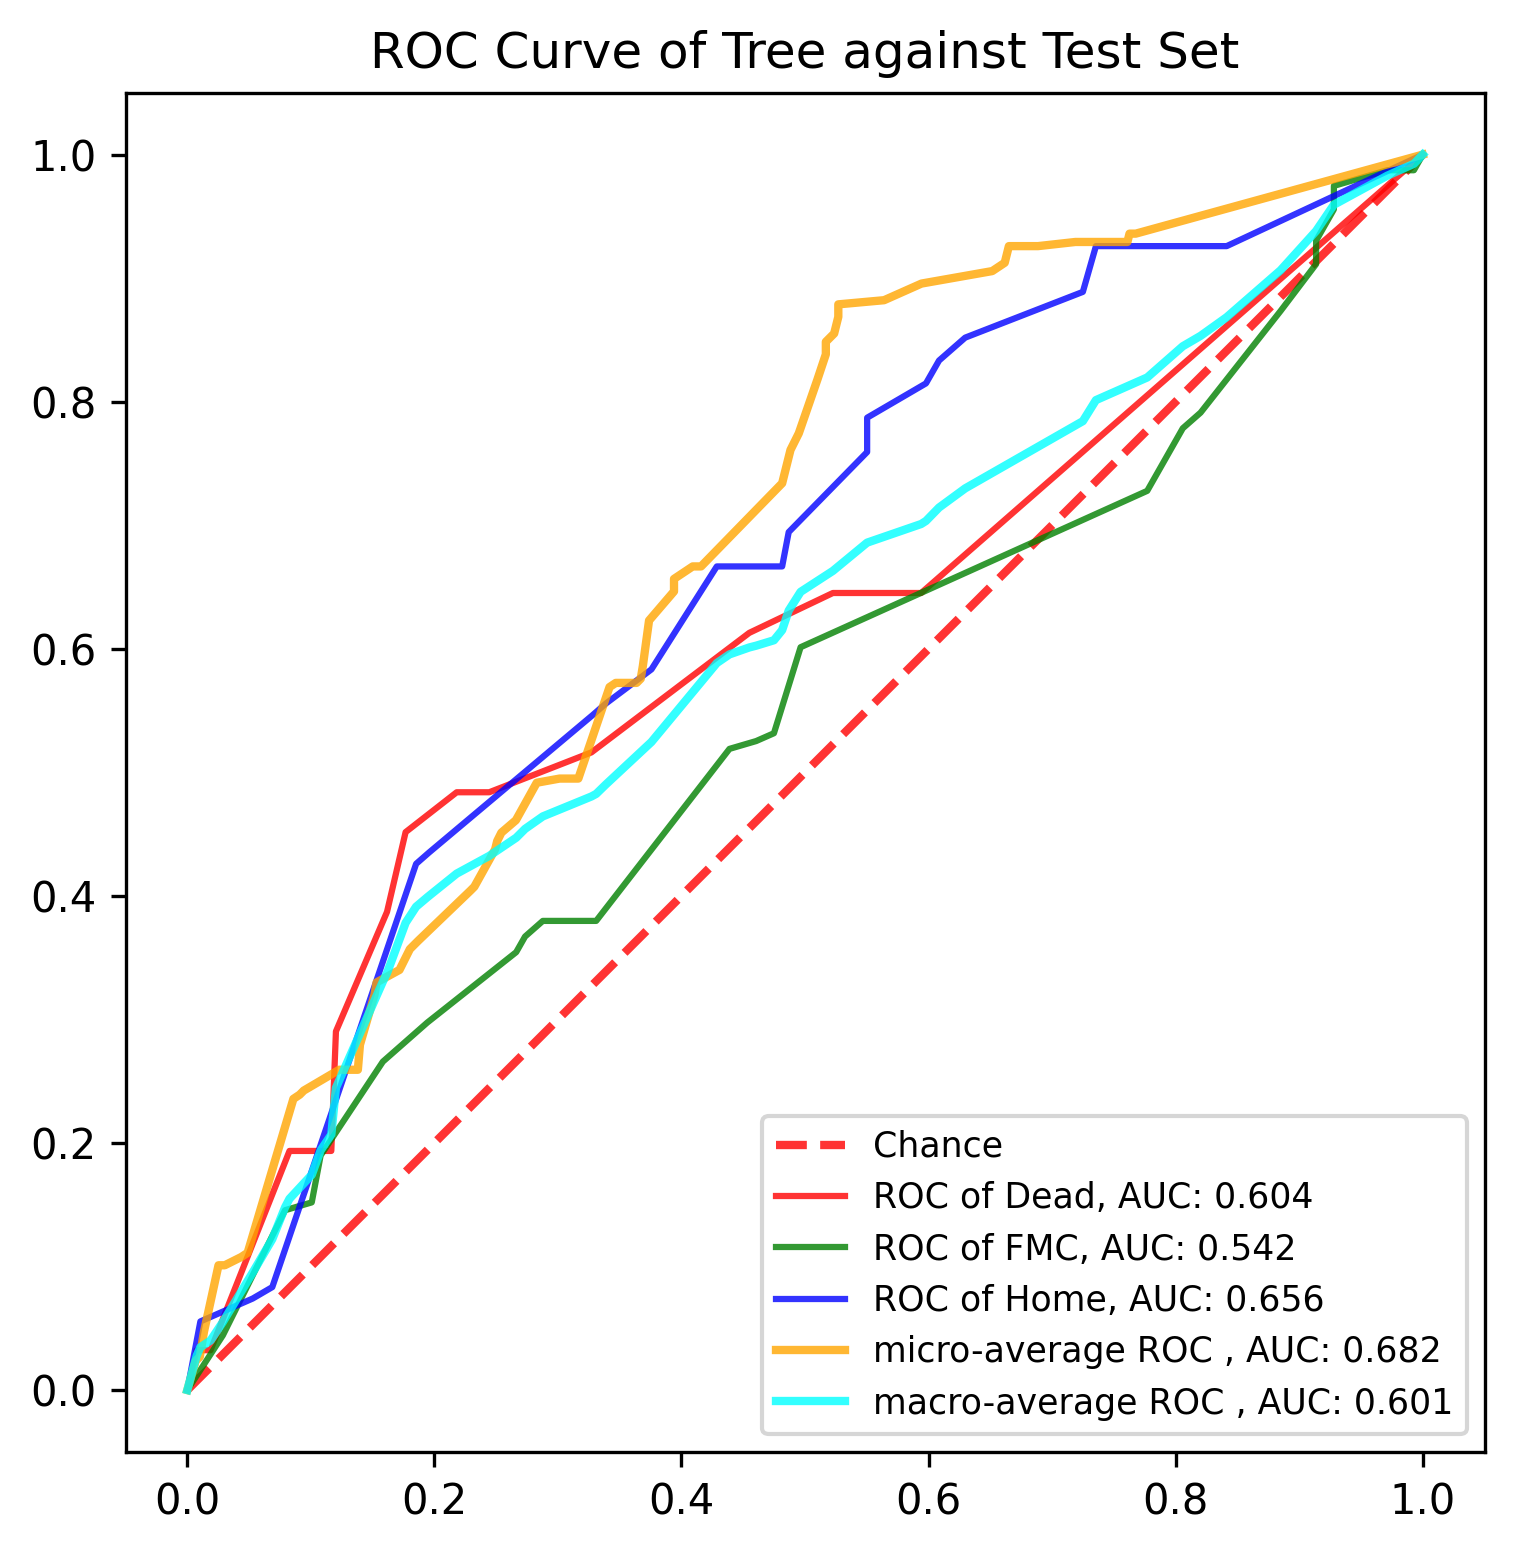

Source data for this figure (header and first rows):
, y_true, y_proba_0, y_proba_1, y_proba_2, fpr_0, fpr_1, fpr_2, tpr_0, tpr_1, tpr_2, threshold_0, threshold_1, threshold_2, fpr_micro, tpr_micro, fpr_macro, tpr_macro
0, 1, 0.6768, 0.2342, 0.08894, 0.0, 0.0, 0.0, 0.0, 0.0, 0.0, 1.963, 2.0, 1.921, 0.0, 0.0, 0.0, 0.0
1, 0, 0.53, 0.395, 0.075, 0.007519, 0.02878, 0.01058, 0.03226, 0.0443, 0.05556, 0.9629, 1.0, 0.9209, 0.006734, 0.02357, 0.007519, 0.02777
2, 0, 0.08414, 0.392, 0.5239, 0.0188, 0.07914, 0.05291, 0.03226, 0.1456, 0.07407, 0.8488, 0.8762, 0.7697, 0.0101, 0.02694, 0.01058, 0.0347
3, 0, 0.0, 1.0, 0.0, 0.08271, 0.1007, 0.06878, 0.1935, 0.1519, 0.08333, 0.6768, 0.6815, 0.7523, 0.01347, 0.04714, 0.0188, 0.04012
4, 0, 0.0, 0.2781, 0.7219, 0.1053, 0.1079, 0.1852, 0.1935, 0.1899, 0.4259, 0.6572, 0.6483, 0.7219, 0.02525, 0.101, 0.02878, 0.05509
5, 1, 0.05317, 0.4954, 0.4514, 0.1165, 0.1583, 0.1958, 0.1935, 0.2658, 0.4352, 0.652, 0.6368, 0.6801, 0.0303, 0.101, 0.05291, 0.09509
6, 1, 0.08414, 0.392, 0.5239, 0.1203, 0.1942, 0.328, 0.2903, 0.2975, 0.5463, 0.6228, 0.5302, 0.5239, 0.04377, 0.1077, 0.06878, 0.1222
7, 1, 0.08414, 0.392, 0.5239, 0.1617, 0.2662, 0.3386, 0.3871, 0.3544, 0.5556, 0.6216, 0.4954, 0.5204, 0.04882, 0.1111, 0.07914, 0.148
8, 1, 0.6768, 0.2342, 0.08894, 0.1767, 0.2734, 0.3757, 0.4516, 0.3671, 0.5833, 0.53, 0.4796, 0.4698, 0.08586, 0.2357, 0.08271, 0.1548
9, 1, 0.1238, 0.8762, 0.0, 0.218, 0.2878, 0.4286, 0.4839, 0.3797, 0.6667, 0.4349, 0.4756, 0.4514, 0.09091, 0.2391, 0.1007, 0.1743
10, 1, 0.0, 0.3199, 0.6801, 0.2293, 0.3309, 0.4444, 0.4839, 0.3797, 0.6667, 0.3716, 0.395, 0.4207, 0.09428, 0.2424, 0.1053, 0.1867
11, 1, 0.05026, 0.6368, 0.3129, 0.2444, 0.4388, 0.4815, 0.4839, 0.519, 0.6667, 0.2836, 0.392, 0.3517, 0.1229, 0.2593, 0.1079, 0.194
12, 1, 0.1238, 0.8762, 0.0, 0.3271, 0.4604, 0.4868, 0.5161, 0.5253, 0.6944, 0.1238, 0.3772, 0.3185, 0.133, 0.2593, 0.1165, 0.2068
13, 1, 0.8488, 0.1294, 0.02184, 0.4549, 0.4748, 0.5503, 0.6129, 0.5316, 0.7593, 0.08414, 0.3199, 0.3129, 0.138, 0.2593, 0.1203, 0.2446
14, 1, 0.0, 0.2781, 0.7219, 0.5226, 0.4964, 0.5503, 0.6452, 0.6013, 0.787, 0.05317, 0.3172, 0.3075, 0.1397, 0.2795, 0.1583, 0.3306
15, 1, 0.6216, 0.3172, 0.06119, 0.594, 0.777, 0.5979, 0.6452, 0.7278, 0.8148, 0.05026, 0.2781, 0.2989, 0.1515, 0.3199, 0.1617, 0.3375
16, 2, 0.0, 0.5302, 0.4698, 1.0, 0.8058, 0.6085, 1.0, 0.7785, 0.8333, 0.0, 0.2662, 0.2408, 0.1532, 0.33, 0.1767, 0.3782
17, 0, 0.0, 0.3199, 0.6801, , 0.8201, 0.6296, , 0.7911, 0.8519, , 0.2477, 0.2067, 0.1717, 0.3401, 0.1852, 0.3912
18, 2, 0.0, 0.2781, 0.7219, , 0.8849, 0.7249, , 0.8734, 0.8889, , 0.2342, 0.08894, 0.1801, 0.3569, 0.1942, 0.3989
19, 1, 0.08414, 0.392, 0.5239, , 0.9137, 0.7354, , 0.9114, 0.9259, , 0.2303, 0.075, 0.1869, 0.3636, 0.1958, 0.4001
20, 1, 0.0, 0.2781, 0.7219, , 0.9137, 0.8095, , 0.9304, 0.9259, , 0.2077, 0.06119, 0.229, 0.404, 0.218, 0.418
21, 2, 0.08414, 0.392, 0.5239, , 0.9281, 0.8413, , 0.9557, 0.9259, , 0.1361, 0.01603, 0.2323, 0.4074, 0.2293, 0.4242
22, 0, 0.6216, 0.3172, 0.06119, , 0.9281, 1.0, , 0.9747, 1.0, , 0.1294, 0.0, 0.2492, 0.4377, 0.2444, 0.4323
23, 1, 0.6572, 0.1361, 0.2067, , 0.9712, , , 0.9873, , , 0.07908, , 0.2508, 0.4444, 0.2662, 0.4471
24, 1, 0.08414, 0.392, 0.5239, , 0.9928, , , 0.9873, , , 0.0405, , 0.2542, 0.4512, 0.2734, 0.4542
25, 1, 0.3716, 0.2077, 0.4207, , 1.0, , , 1.0, , , 0.02111, , 0.266, 0.4613, 0.2878, 0.4643
26, 2, 0.05317, 0.4954, 0.4514, , , , , , , , , , 0.2828, 0.4916, 0.3271, 0.4805
27, 1, 0.4349, 0.2662, 0.2989, , , , , , , , , , 0.3013, 0.4949, 0.328, 0.481
28, 1, 0.0, 0.6483, 0.3517, , , , , , , , , , 0.3064, 0.4949, 0.3309, 0.4825
29, 1, 0.0, 0.2781, 0.7219, , , , , , , , , , 0.3165, 0.4949, 0.3386, 0.49
30, 1, 0.8488, 0.1294, 0.02184, , , , , , , , , , 0.3418, 0.569, 0.3757, 0.5246
31, 1, 0.1238, 0.8762, 0.0, , , , , , , , , , 0.3468, 0.5724, 0.4286, 0.5885
32, 1, 0.0, 0.4796, 0.5204, , , , , , , , , , 0.3519, 0.5724, 0.4388, 0.5955
33, 1, 0.1238, 0.8762, 0.0, , , , , , , , , , 0.3636, 0.5724, 0.4444, 0.5974
34, 0, 0.0, 0.5302, 0.4698, , , , , , , , , , 0.367, 0.5758, 0.4549, 0.6011
35, 0, 0.0, 0.2303, 0.7697, , , , , , , , , , 0.3687, 0.5859, 0.4604, 0.6025
36, 1, 0.05026, 0.6368, 0.3129, , , , , , , , , , 0.3737, 0.6229, 0.4748, 0.6069
37, 1, 0.6216, 0.3172, 0.06119, , , , , , , , , , 0.3939, 0.6465, 0.4815, 0.6151
38, 2, 0.05317, 0.4954, 0.4514, , , , , , , , , , 0.3939, 0.6566, 0.4868, 0.6309
39, 1, 0.6216, 0.3172, 0.06119, , , , , , , , , , 0.4091, 0.6667, 0.4964, 0.6461
40, 1, 0.9629, 0.02111, 0.01603, , , , , , , , , , 0.4158, 0.6667, 0.5226, 0.6631
41, 0, 0.6768, 0.2342, 0.08894, , , , , , , , , , 0.4815, 0.734, 0.5503, 0.6859
42, 2, 0.08414, 0.392, 0.5239, , , , , , , , , , 0.4882, 0.7609, 0.594, 0.701
43, 0, 0.6768, 0.2342, 0.08894, , , , , , , , , , 0.4949, 0.7744, 0.5979, 0.7035
44, 2, 0.08414, 0.392, 0.5239, , , , , , , , , , 0.5101, 0.8182, 0.6085, 0.7143
45, 2, 0.0, 0.2781, 0.7219, , , , , , , , , , 0.5168, 0.8384, 0.6296, 0.7298
46, 1, 0.1238, 0.8762, 0.0, , , , , , , , , , 0.5168, 0.8485, 0.7249, 0.7843
47, 2, 0.05026, 0.6368, 0.3129, , , , , , , , , , 0.5236, 0.8552, 0.7354, 0.8013
48, 1, 0.0, 0.2303, 0.7697, , , , , , , , , , 0.5269, 0.8687, 0.777, 0.8196
49, 2, 0.4349, 0.2662, 0.2989, , , , , , , , , , 0.5269, 0.8788, 0.8058, 0.8449
50, 1, 0.0, 0.2781, 0.7219, , , , , , , , , , 0.564, 0.8822, 0.8095, 0.8471
51, 2, 0.0, 0.2781, 0.7219, , , , , , , , , , 0.5943, 0.8956, 0.8201, 0.8533
52, 2, 0.0, 0.6815, 0.3185, , , , , , , , , , 0.6515, 0.9057, 0.8413, 0.8684
53, 2, 0.0, 0.2781, 0.7219, , , , , , , , , , 0.6616, 0.9125, 0.8849, 0.9064
54, 2, 0.6768, 0.2342, 0.08894, , , , , , , , , , 0.665, 0.9259, 0.9137, 0.9382
55, 1, 0.08414, 0.392, 0.5239, , , , , , , , , , 0.6886, 0.9259, 0.9281, 0.9594
56, 2, 0.05026, 0.6368, 0.3129, , , , , , , , , , 0.7189, 0.9293, 0.9712, 0.9829
57, 0, 0.0, 0.5302, 0.4698, , , , , , , , , , 0.7508, 0.9293, 0.9928, 0.9926
58, 1, 0.1238, 0.8762, 0.0, , , , , , , , , , 0.7609, 0.9293, 1.0, 1.0
59, 1, 0.05317, 0.4954, 0.4514, , , , , , , , , , 0.7626, 0.936, , 
... 831 more rows
